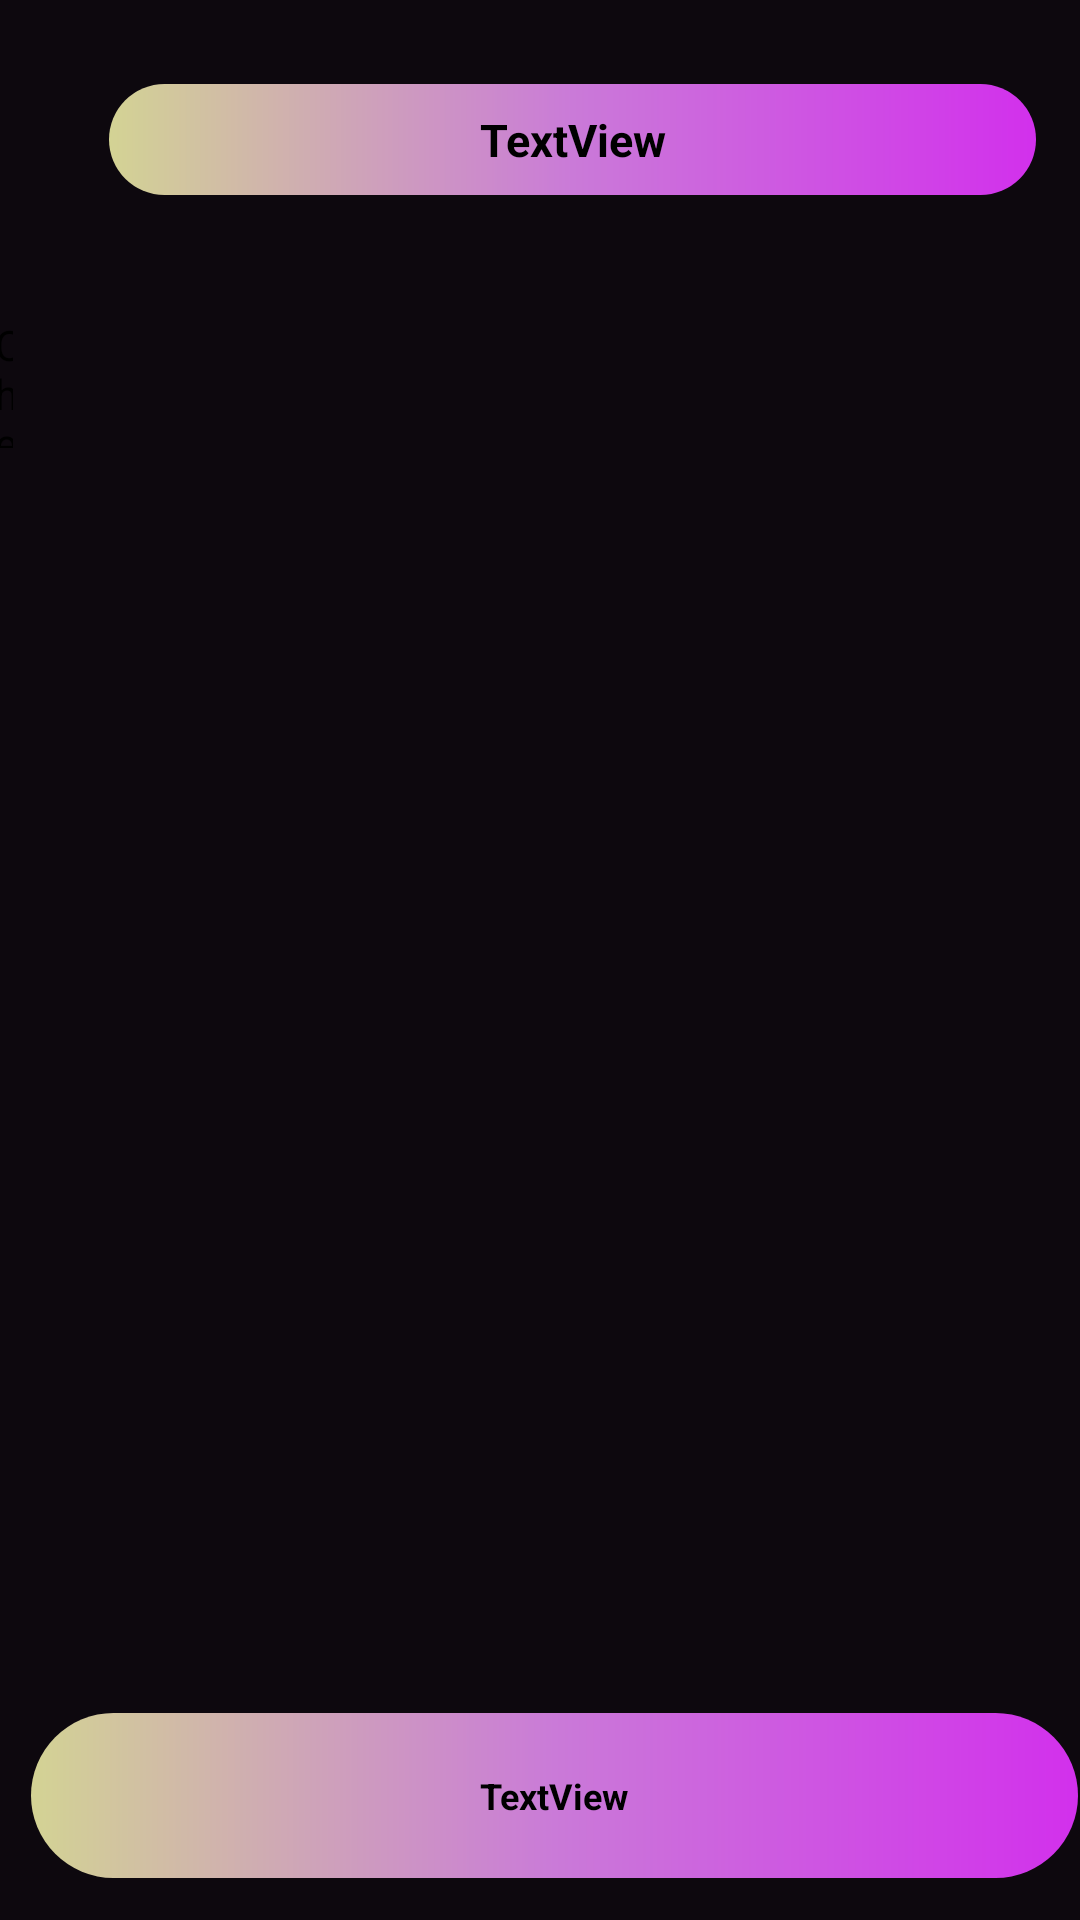

Android layout source for this screen:
<!-- AndroidManifest.xml: application theme Theme.ThingsToDo -->
<!-- res/layout/eachnote.xml -->
<?xml version="1.0" encoding="utf-8"?>
<layout xmlns:android="http://schemas.android.com/apk/res/android"
    xmlns:app="http://schemas.android.com/apk/res-auto"
    xmlns:tools="http://schemas.android.com/tools">

    <data>
           <variable
               name="eachNote"
               type="com.example.thingstodo.RVadpater" />
    </data>

    <androidx.constraintlayout.widget.ConstraintLayout
        android:layout_width="match_parent"
        android:layout_height="wrap_content"
        android:background="#0D080E">

        <TextView
            android:id="@+id/textView"
            android:layout_width="309dp"
            android:layout_height="37dp"
            android:layout_marginLeft="8dp"
            android:layout_marginTop="28dp"
            android:background="@drawable/textview"
            android:gravity="center"
            android:text="TextView"
            android:textColor="@color/black"
            android:textSize="15dp"
            android:textStyle="bold"
            app:layout_constraintEnd_toEndOf="parent"
            app:layout_constraintHorizontal_bias="0.656"
            app:layout_constraintStart_toStartOf="parent"
            app:layout_constraintTop_toTopOf="parent" />

        <TextView
            android:id="@+id/textView2"
            android:layout_width="349dp"
            android:layout_height="55dp"
            android:layout_marginLeft="8dp"
            android:layout_marginBottom="14dp"
            android:background="@drawable/textview"
            android:gravity="center"
            android:padding="5dp"
            android:text="TextView"
            android:textColor="@color/black"
            android:textSize="12dp"
            android:textStyle="bold"
            app:layout_constraintBottom_toBottomOf="parent"
            app:layout_constraintEnd_toEndOf="parent"
            app:layout_constraintHorizontal_bias="0.741"
            app:layout_constraintStart_toStartOf="parent"
            app:layout_constraintTop_toBottomOf="@+id/textView"
            app:layout_constraintVertical_bias="1.0" />

        <CheckBox
            android:id="@+id/checkBox"
            android:layout_width="38dp"
            android:layout_height="44dp"
            android:layout_marginEnd="356dp"
            android:text="CheckBox"
            app:layout_constraintBottom_toBottomOf="parent"
            app:layout_constraintEnd_toEndOf="parent"
            app:layout_constraintTop_toTopOf="parent"
            app:layout_constraintVertical_bias="0.177" />
    </androidx.constraintlayout.widget.ConstraintLayout>
</layout>
<!-- resources referenced by this layout -->
<resources>
  <!-- drawable textview (drawable) -->
  <?xml version="1.0" encoding="utf-8"?>
  <shape xmlns:android="http://schemas.android.com/apk/res/android">
      android:shape="rectangle">
  
      <corners android:radius="40dp"/>
      <gradient android:centerColor="#CA7AD8"
          android:endColor="#D230EC"
          android:startColor="#D3D394"/>
  
  </shape>
  <style name="Theme.ThingsToDo" parent="Theme.MaterialComponents.DayNight.DarkActionBar">
          
          <item name="colorPrimary">@color/purple_500</item>
          <item name="colorPrimaryVariant">@color/purple_700</item>
          <item name="colorOnPrimary">@color/white</item>
          
          <item name="colorSecondary">@color/teal_200</item>
          <item name="colorSecondaryVariant">@color/teal_700</item>
          <item name="colorOnSecondary">@color/black</item>
          
          <item name="android:statusBarColor" tools:targetApi="l">?attr/colorPrimaryVariant</item>
          
      </style>
  <!-- not gathered from this repository: default colours our renderer supplied (Android Studio template values) -->
  <color name="purple_500">#FF6200EE</color>
  <color name="purple_700">#FF3700B3</color>
  <color name="teal_200">#FF03DAC5</color>
  <color name="teal_700">#FF018786</color>
  <color name="black">#FF000000</color>
  <color name="white">#FFFFFFFF</color>
</resources>
